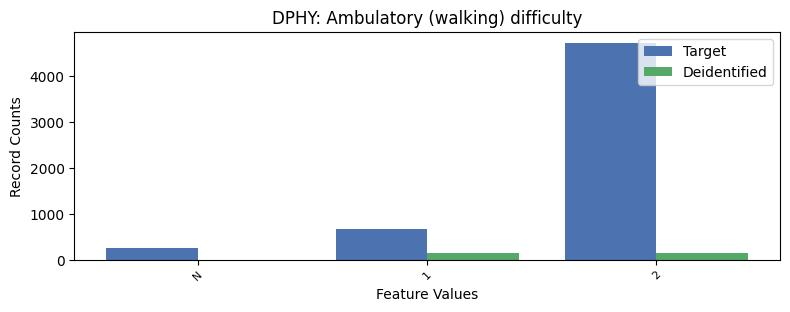

The table this chart was drawn from, first rows:
, DPHY, count_target, count_deidentified
0, 2, 4715, 138.0
1, 1, 674, 150.0
2, -1, 261, 0.0
